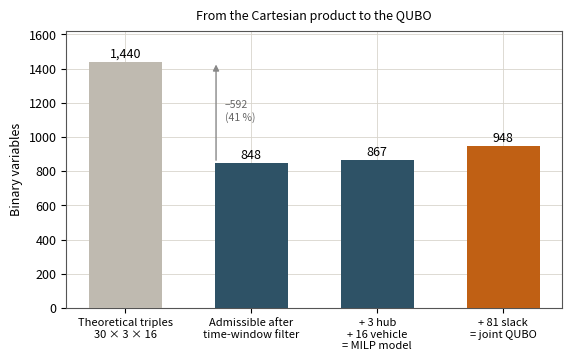
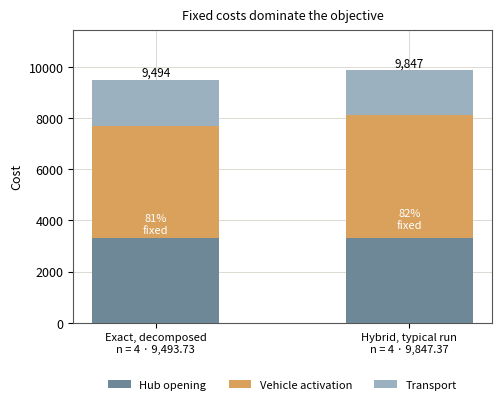

Write the Python code that produced these figures, in order.
#!/usr/bin/env python
"""
Figures complementaires pour les sections 3.2 et 3.3.

    fig8_variables.png   comptabilite des variables binaires        (3.2)
    fig9_composition.png composition du cout                         (3.2)
    fig10_seuil.png      seuil de marge de capacite                  (3.3)

La figure 10 lit results/seuil_marge.json, produit par
scripts/seuil_marge_capacite.py. Les deux autres sont autonomes, a une reserve
pres signalee dans fig9.

Usage :
    python scripts/make_figures_methodo.py --outdir figures
"""
import argparse
import json
import os

import matplotlib
matplotlib.use("Agg")
import matplotlib.pyplot as plt

C_EXACT = "#2E5266"
C_HYB = "#C06014"
C_TRANSPORT = "#9BB1BF"
C_HUBS = "#6E8898"
C_VEH = "#D9A15B"
C_GRID = "#D8D4CC"

plt.rcParams.update({
    "font.size": 9,
    "axes.edgecolor": "#555555",
    "axes.linewidth": 0.8,
    "axes.grid": True,
    "grid.color": C_GRID,
    "grid.linewidth": 0.6,
    "figure.dpi": 200,
    "savefig.bbox": "tight",
})


def save(fig, outdir, name):
    path = os.path.join(outdir, name)
    fig.savefig(path)
    plt.close(fig)
    print(f"  ecrit {path}")


# ------------------------------------------------------------------ 3.2 (a)
def fig8_variables(outdir):
    """Comptabilite des variables, du produit cartesien au QUBO."""
    etapes = [
        ("Theoretical triples\n30 × 3 × 16", 1440, "#BFBAB0"),
        ("Admissible after\ntime-window filter", 848, C_EXACT),
        ("+ 3 hub\n+ 16 vehicle\n= MILP model", 867, C_EXACT),
        ("+ 81 slack\n= joint QUBO", 948, C_HYB),
    ]
    fig, ax = plt.subplots(figsize=(6.4, 3.6))
    xs = range(len(etapes))
    ax.bar(xs, [e[1] for e in etapes], color=[e[2] for e in etapes],
           width=0.58, zorder=3)
    for x, (_, v, _) in zip(xs, etapes):
        ax.text(x, v + 26, f"{v:,}", ha="center", fontsize=9, zorder=4)

    # variation entre les deux premieres barres
    ax.annotate("", xy=(0.72, 848), xytext=(0.72, 1440),
                arrowprops=dict(arrowstyle="<|-", color="#888888", lw=1.0))
    ax.text(0.79, 1150, "−592\n(41 %)", fontsize=7.5, color="#666666",
            va="center", linespacing=1.3)

    ax.set_xticks(list(xs))
    ax.set_xticklabels([e[0] for e in etapes], fontsize=8)
    ax.set_ylabel("Binary variables")
    ax.set_ylim(0, 1620)
    ax.set_axisbelow(True)
    ax.set_title("From the Cartesian product to the QUBO", fontsize=9, pad=8)
    save(fig, outdir, "fig8_variables.png")


# ------------------------------------------------------------------ 3.2 (b)
def fig9_composition(outdir, joint=None):
    """Composition du cout : trois termes, deux ou trois solutions.

    joint : dict {'hubs':…, 'vehicles':…, 'transport':…} pour l'optimum joint.
    Ces valeurs ne sont PAS deduisibles du total et doivent etre mesurees ;
    voir la note affichee si l'argument est omis.
    """
    solutions = []
    if joint:
        solutions.append(("Proven optimum\n8,532.96",
                          joint["hubs"], joint["vehicles"], joint["transport"]))
    solutions += [
        ("Exact, decomposed\nn = 4 · 9,493.73", 3300, 4400, 1793.73),
        ("Hybrid, typical run\nn = 4 · 9,847.37", 3300, 4800, 1747.37),
    ]

    fig, ax = plt.subplots(figsize=(5.4, 3.8))
    xs = range(len(solutions))
    hubs = [s[1] for s in solutions]
    vehs = [s[2] for s in solutions]
    trans = [s[3] for s in solutions]

    ax.bar(xs, hubs, color=C_HUBS, width=0.5, label="Hub opening", zorder=3)
    ax.bar(xs, vehs, bottom=hubs, color=C_VEH, width=0.5,
           label="Vehicle activation", zorder=3)
    ax.bar(xs, trans, bottom=[h + v for h, v in zip(hubs, vehs)],
           color=C_TRANSPORT, width=0.5, label="Transport", zorder=3)

    for x, s in zip(xs, solutions):
        tot = s[1] + s[2] + s[3]
        ax.text(x, tot + 140, f"{tot:,.0f}", ha="center", fontsize=8.5, zorder=4)
        fixe = (s[1] + s[2]) / tot
        ax.text(x, (s[1] + s[2]) / 2, f"{fixe:.0%}\nfixed", ha="center",
                va="center", fontsize=8, color="white", zorder=4, linespacing=1.3)

    ax.set_xticks(list(xs))
    ax.set_xticklabels([s[0] for s in solutions], fontsize=8)
    ax.set_ylabel("Cost")
    ax.set_ylim(0, max(s[1] + s[2] + s[3] for s in solutions) * 1.16)
    ax.legend(frameon=False, fontsize=8, loc="upper center",
              bbox_to_anchor=(0.5, -0.16), ncol=3)
    ax.set_axisbelow(True)
    ax.set_title("Fixed costs dominate the objective", fontsize=9, pad=8)
    save(fig, outdir, "fig9_composition.png")

    if not joint:
        print("    NOTE : la barre de l'optimum joint est absente, sa ventilation")
        print("    n'ayant pas ete mesuree. Commande :")
        print('      python -c "')
        print("      import sys, json; sys.path.insert(0, '.')")
        print("      from src.classical_model import build_classical_model")
        print("      from src.solve import solve_model")
        print("      from src.hybrid_pipeline import _pyomo_model_to_sample, "
              "recombine_solutions")
        print("      d = json.load(open('tests/fixtures/scaled_data_v2.json'))")
        print("      m = build_classical_model(d); solve_model(m, time_limit=300)")
        print("      s = _pyomo_model_to_sample(m, d)")
        print("      print(recombine_solutions([s], d)['cost_breakdown'])\"")


# ------------------------------------------------------------------ 3.3
def fig10_seuil(outdir, path="results/seuil_marge.json"):
    """Faisabilite en fonction de la marge de capacite."""
    if not os.path.exists(path):
        print(f"  Figure 10 ignoree : {path} absent")
        print("    lancez d'abord scripts/seuil_marge_capacite.py")
        return
    d = json.load(open(path))
    n = [l for l in d["niveaux"] if l["cout_moyen"] is not None
         or l["faisable"] == 0]
    if not n:
        print("  Figure 10 ignoree : aucun niveau exploitable")
        return

    mg = [l["marge_globale"] * 100 for l in n]
    mc = [l["marge_cluster_min"] * 100 for l in n]
    taux = [l["faisable"] / l["runs"] * 100 for l in n]
    lo = [l["ic_bas"] * 100 for l in n]
    hi = [l["ic_haut"] * 100 for l in n]

    fig, ax = plt.subplots(figsize=(5.8, 3.8))
    ax.fill_between(mg, lo, hi, color=C_EXACT, alpha=0.15, zorder=2)
    ax.plot(mg, taux, "o-", color=C_EXACT, linewidth=1.6, markersize=5,
            zorder=3, label="Feasibility vs global margin")
    ax.plot(mc, taux, "s--", color=C_HYB, linewidth=1.4, markersize=4.5,
            zorder=3, label="Feasibility vs minimum cluster margin")

    ax.axvline(20, color="#999999", linestyle=":", linewidth=1.1, zorder=1)
    ax.annotate("20 % threshold\nas stated", xy=(20, 8), xytext=(24, 8),
                fontsize=7.5, color="#666666", va="center", linespacing=1.3,
                arrowprops=dict(arrowstyle="->", color="#999999", lw=0.8))

    ax.set_xlabel("Capacity margin (%)")
    ax.set_ylabel(f"Feasibility rate (%), {d['runs']} runs")
    ax.set_ylim(-5, 105)
    ax.legend(frameon=False, fontsize=8, loc="upper center",
              bbox_to_anchor=(0.5, -0.18), ncol=1)
    ax.set_axisbelow(True)
    ax.set_title("Feasibility against capacity margin\n"
                 f"(n = {d['n_clusters']}, fleet size held constant at 16 vehicles)",
                 fontsize=9, pad=8)
    save(fig, outdir, "fig10_seuil.png")


def main():
    p = argparse.ArgumentParser()
    p.add_argument("--outdir", default="figures")
    p.add_argument("--seuil", default="results/seuil_marge.json")
    p.add_argument("--joint", default=None,
                   help="JSON inline, ex. '{\"hubs\":2100,\"vehicles\":3900,"
                        "\"transport\":2532.96}'")
    a = p.parse_args()
    os.makedirs(a.outdir, exist_ok=True)
    print("Generation des figures methodologiques...")
    fig8_variables(a.outdir)
    fig9_composition(a.outdir, json.loads(a.joint) if a.joint else None)
    fig10_seuil(a.outdir, a.seuil)
    print("Termine.")


if __name__ == "__main__":
    main()
